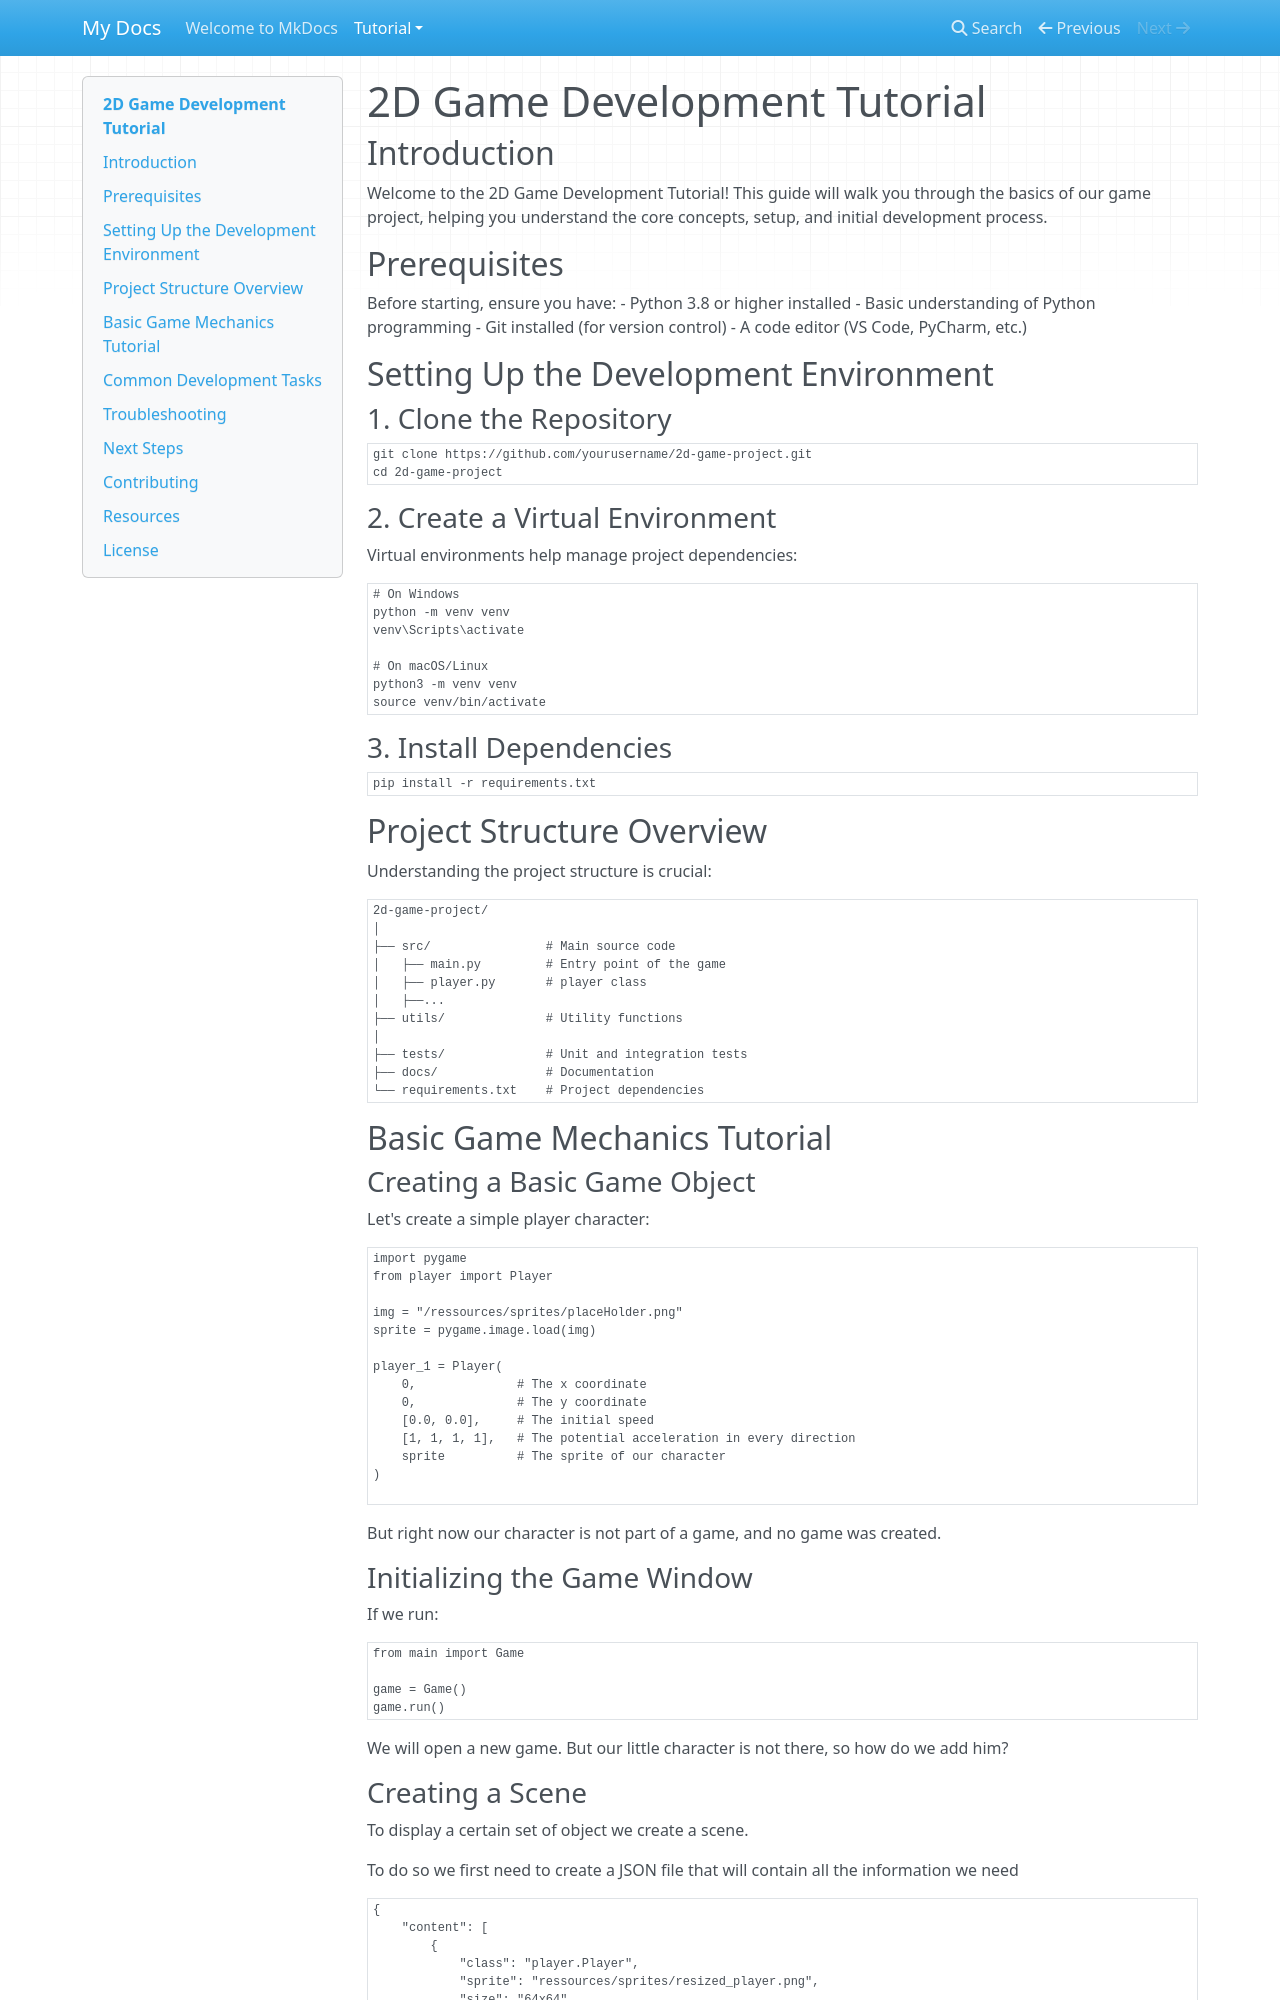

repository: Maelto-svg/SimplePythonGame · page: tutorial/tutorial/index.html · generator: mkdocs

# 2D Game Development Tutorial

## Introduction

Welcome to the 2D Game Development Tutorial! This guide will walk you through the basics of our game project, helping you understand the core concepts, setup, and initial development process.

## Prerequisites

Before starting, ensure you have:
- Python 3.8 or higher installed
- Basic understanding of Python programming
- Git installed (for version control)
- A code editor (VS Code, PyCharm, etc.)

## Setting Up the Development Environment

### 1. Clone the Repository

```bash
git clone https://github.com/yourusername/2d-game-project.git
cd 2d-game-project
```

### 2. Create a Virtual Environment

Virtual environments help manage project dependencies:

```bash
# On Windows
python -m venv venv
venv\Scripts\activate

# On macOS/Linux
python3 -m venv venv
source venv/bin/activate
```

### 3. Install Dependencies

```bash
pip install -r requirements.txt
```

## Project Structure Overview

Understanding the project structure is crucial:

```
2d-game-project/
│
├── src/                # Main source code
│   ├── main.py         # Entry point of the game
│   ├── player.py       # player class
│   ├──...
├── utils/              # Utility functions
│
├── tests/              # Unit and integration tests
├── docs/               # Documentation
└── requirements.txt    # Project dependencies
```

## Basic Game Mechanics Tutorial

### Creating a Basic Game Object

Let's create a simple player character:

```python
import pygame
from player import Player

img = "/ressources/sprites/placeHolder.png"
sprite = pygame.image.load(img)

player_1 = Player(
    0,              # The x coordinate
    0,              # The y coordinate
    [0.0, 0.0],     # The initial speed
    [1, 1, 1, 1],   # The potential acceleration in every direction
    sprite          # The sprite of our character
)

```

But right now our character is not part of a game, and no game was created.

### Initializing the Game Window
If we run:
```python
from main import Game

game = Game()
game.run()
```
We will open a new game. But our little character is not there, so how do we add him?
